Run: headless pygame with SDL's dummy video driver; simulated clock (each Clock.tick advances the game by its frame time, no real sleeping); random seed 0; keys injected as events and as key.get_pressed() state; no mouse input.
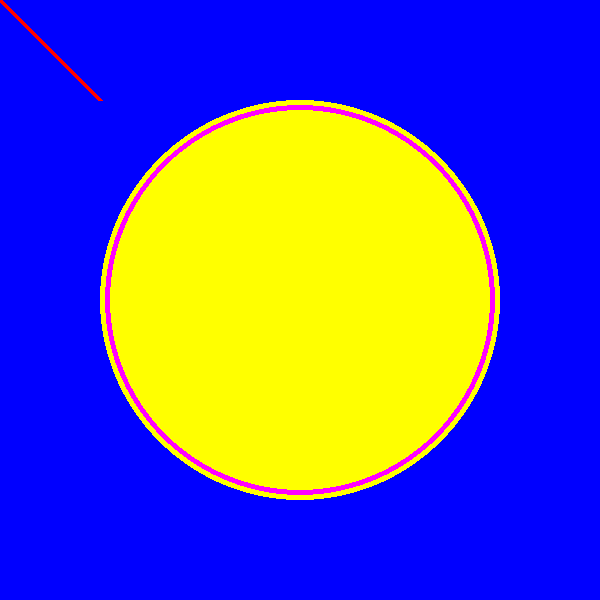
Frame 1 of 4 · flips 1–60 · no input
Frame 2 of 4 · flips 61–180 · tapped SPACE, RETURN · held RIGHT (→), D · screen unchanged from frame 1, image omitted
Frame 3 of 4 · flips 181–300 · held DOWN (↓), S · screen unchanged from frame 2, image omitted
Frame 4 of 4 · flips 301–420 · held LEFT (←), A, UP (↑), W · screen unchanged from frame 3, image omitted

The pygame program that drew these frames:

import pygame

pygame.init()

WINDOW_WIDTH = 600
WINDOW_HEIGHT = 600

display_surface = pygame.display.set_mode((WINDOW_WIDTH, WINDOW_HEIGHT))

BlACK = (0, 0, 0)
WHITE = (255, 255, 255)
RED = (255, 0, 0)
BLUE = (0, 0, 255)
YELLOW = (255, 255, 0)
CYAN = (0, 255, 255)
MAGENTA = (255, 0, 255)


display_surface.fill(BLUE)

pygame.draw.line(display_surface, RED, (0,0), (100, 100), 5)

pygame.draw.circle(display_surface, YELLOW, (WINDOW_WIDTH/2, WINDOW_HEIGHT/2), 200, 0)
pygame.draw.circle(display_surface, MAGENTA, (WINDOW_WIDTH/2, WINDOW_HEIGHT/2), 195, 5)
running = True
while running:
    for event in pygame.event.get():
        if event.type == pygame.QUIT:
            running = False
    pygame.display.update()
pygame.quit()
